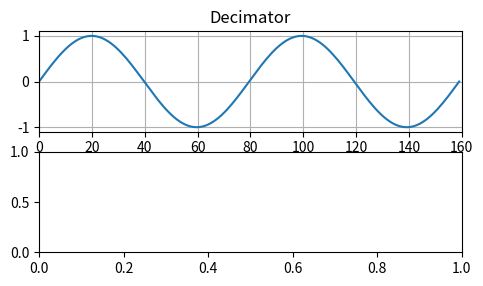

Reproduce this figure in Python. (Note: this script raises an exception after producing the figure.)
"""
------------------------------------------------------------------------

Title         : cic_filter.py
Author        : Alexander Kapitanov
E-mail        : sallador@bk.ru
Lang.         : python
Company       :
Release Date  : 2019/07/15

------------------------------------------------------------------------

Description   :

    Cascaded Integrator-Comb (CIC) filter is an optimized class of
    finite impulse response (FIR) filter.
    CIC filter combines an interpolator or decimator, so it has some
    parameters:

    R - decimation or interpolation ratio,
    N - number of stages in filter (or filter order)
    M - number of samples per stage (1 or 2)*

    * for this realisation of CIC filter just leave M = 1.

    CIC filter is used in multi-rate processing. In hardware
    applications CIC filter doesn't need multipliers, just only
    adders / subtractors and delay lines.

    Equation for 1st order CIC filter:
    y[n] = x[n] - x[n-RM] + y[n-1].

------------------------------------------------------------------------

GNU GENERAL PUBLIC LICENSE
Version 3, 29 June 2007

Copyright (c) 2019 Kapitanov Alexander

This program is free software: you can redistribute it and/or modify
it under the terms of the GNU General Public License as published by
the Free Software Foundation, either version 3 of the License, or
(at your option) any later version.

You should have received a copy of the GNU General Public License
along with this program.  If not, see <http://www.gnu.org/licenses/>.

THERE IS NO WARRANTY FOR THE PROGRAM, TO THE EXTENT PERMITTED BY
APPLICABLE LAW. EXCEPT WHEN OTHERWISE STATED IN WRITING THE COPYRIGHT
HOLDERS AND/OR OTHER PARTIES PROVIDE THE PROGRAM "AS IS" WITHOUT
WARRANTY OF ANY KIND, EITHER EXPRESSED OR IMPLIED, INCLUDING, BUT
NOT LIMITED TO, THE IMPLIED WARRANTIES OF MERCHANTABILITY AND FITNESS
FOR A PARTICULAR PURPOSE. THE ENTIRE RISK AS TO THE QUALITY AND
PERFORMANCE OF THE PROGRAM IS WITH YOU. SHOULD THE PROGRAM PROVE
DEFECTIVE, YOU ASSUME THE COST OF ALL NECESSARY SERVICING, REPAIR OR
OR CORRECTION.

------------------------------------------------------------------------
"""
import numpy as np


class CicFilter:
    """
    Cascaded Integrator-Comb (CIC) filter is an optimized class of
    finite impulse response (FIR) filter.

    Parameters
    ----------
    x : np.array
        input signal
    """

    def __init__(self, x):
        self.x = x

    def decimator(self, r, n):
        """
        CIC decimator: Integrator + Decimator + Comb

        Parameters
        ----------
        r : int
            decimation rate
        n : int
            filter order
        """

        # integrator
        y = self.x[:]
        for i in range(n):
            y = np.cumsum(y)

        # decimator

        y = y[::r]
        # comb stage
        return np.diff(y, n=n, prepend=np.zeros(n))

    def interpolator(self, r, n, mode=False):
        """
        CIC inteprolator: Comb + Decimator + Integrator

        Parameters
        ----------
        r : int
            interpolation rate
        n : int
            filter order
        mode : bool
            False - zero padding, True - value padding.
        """

        # comb stage
        y = np.diff(self.x, n=n,
                    prepend=np.zeros(n), append=np.zeros(n))

        # interpolation
        if mode:
            y = np.repeat(y, r)
        else:
            y = np.array([i if j == 0 else 0 for i in y for j in range(r)])

        # integrator
        for i in range(n):
            y = np.cumsum(y)

        if mode:
            return y[1:1 - n * r]
        else:
            return y[r - 1:-n * r + r - 1]


# main function
if __name__ == "__main__":
    import matplotlib.pyplot as plt

    def test_cic_filter():

        # Number os samples
        n1 = 160
        n2 = 10

        t1 = np.linspace(0, 1, n1)
        t2 = np.linspace(0, 1, n2)

        # Decimation / Interpolation
        flt_r = [3, 5, 10]
        flt_n = [2, 4, 4]

        # Decimator
        x1 = np.sin(4 * np.pi * t1)
        clf = CicFilter(x1)
        zdec = [clf.decimator(flt_r[i],
                              flt_n[i]
                              ) for i in range(3)]

        # Interpolator
        x2 = np.sin(4 * np.pi * t2)
        clf = CicFilter(x2)
        zint = [clf.interpolator(flt_r[i],
                                 flt_n[i],
                                 mode=False
                                 ) for i in range(3)]

        # Plot figure
        plt.figure(figsize=(12, 6), dpi=80)
        for i in range(2):
            plt.subplot(4, 2, 1+i)
            plt.title('Decimator' if i == 0 else 'Interpolator')
            plt.plot(x1 if i == 0 else x2, '-', color='C0')
            plt.xlim([0, n1 if i == 0 else n2-1])
            plt.grid(True)

            for j in range(3):
                plt.subplot(4, 2, 3+2*j+i)
                plt.stem(zdec[j] if i == 0 else zint[j],
                         use_line_collection=True,
                         linefmt='C2',
                         basefmt='C0',
                         label=f'R = {flt_r[j]}, N = {flt_n[j]}'
                         )
                plt.grid(True)
                plt.legend(loc='upper right')
        plt.tight_layout(True)
        plt.show()

    test_cic_filter()
